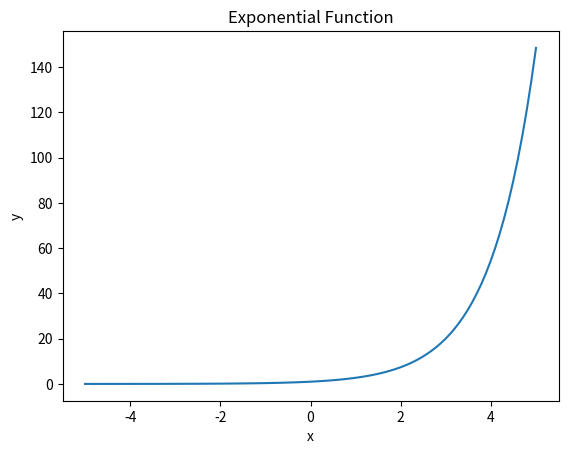

The script that saved this image:
import matplotlib.pyplot as plt
import numpy as np

x = np.linspace(-5, 5, num=100)
y = np.exp(x)

plt.plot(x, y)
plt.title('Exponential Function')
plt.xlabel('x')
plt.ylabel('y')
plt.show()
